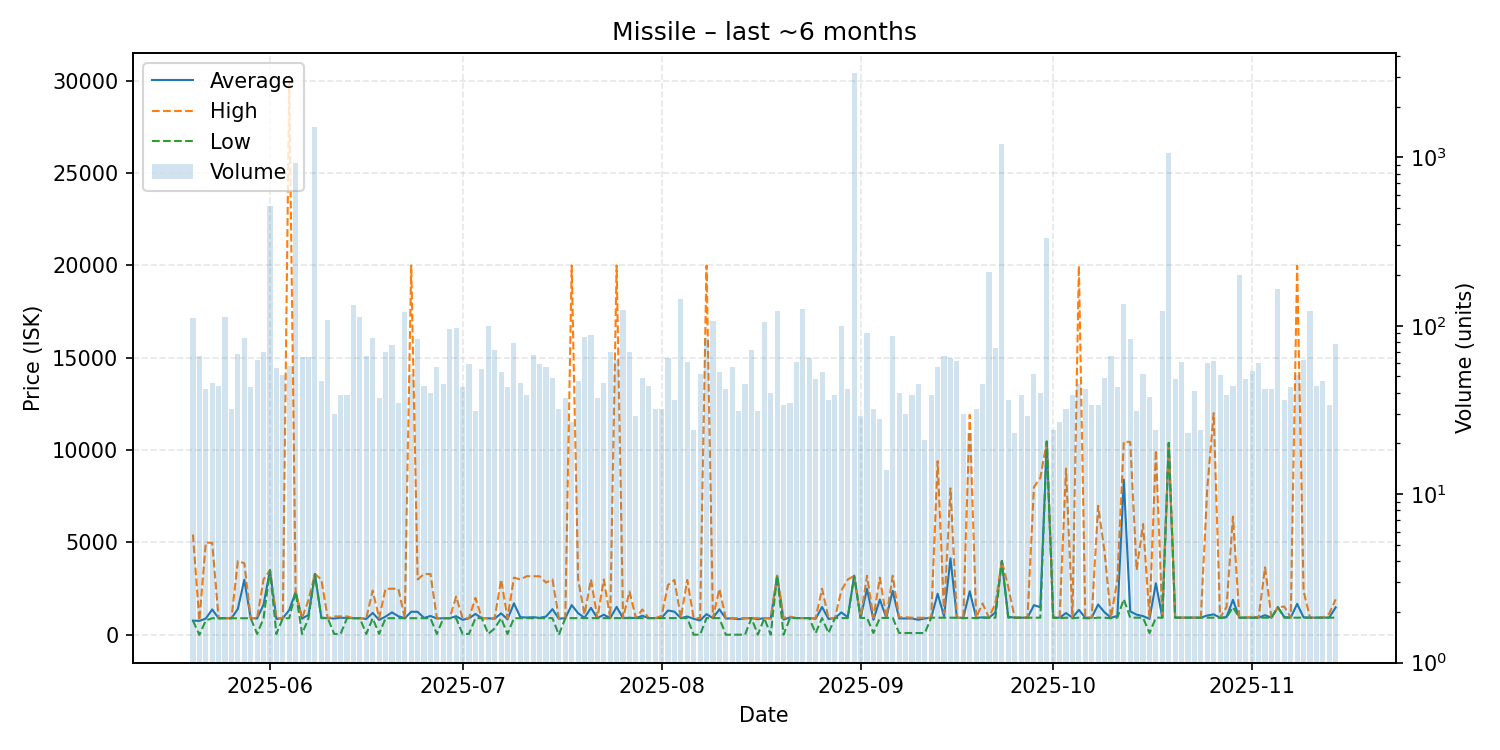

Data behind this chart, as committed beside it:
date, average, highest, lowest, order_count, volume
2025-05-20, 772.6, 5432, 772.5, 29, 111
2025-05-21, 756.2, 780.2, 0.01, 37, 66
2025-05-22, 880.7, 4990, 780.5, 28, 42
2025-05-23, 1376, 4982, 900.2, 32, 46
2025-05-24, 900.2, 900.2, 900.2, 29, 44
2025-05-25, 900.2, 900.2, 900.2, 53, 112
2025-05-26, 900.4, 900.5, 900.4, 18, 32
2025-05-27, 1407, 4000, 900.7, 36, 68
2025-05-28, 2981, 3872, 900.8, 33, 85
2025-05-29, 901.1, 901.1, 900.9, 28, 43
2025-05-30, 887.8, 901.3, 50.0, 37, 63
2025-05-31, 1638, 3000, 901.3, 34, 70
2025-06-01, 3500, 3500, 3500, 57, 512
2025-06-02, 863.8, 901.3, 50.0, 32, 56
2025-06-03, 901.5, 901.5, 901.4, 33, 51
2025-06-04, 1344, 29990, 901.5, 39, 58
2025-06-05, 2322, 2322, 2322, 38, 931
2025-06-06, 875.3, 901.5, 49.99, 36, 65
2025-06-07, 1082, 1900, 901.5, 46, 65
2025-06-08, 3295, 3295, 3295, 57, 1516
2025-06-09, 936.9, 2998, 902.1, 36, 47
2025-06-10, 902.1, 902.1, 902.1, 31, 108
2025-06-11, 885.4, 1000, 50.0, 25, 30
2025-06-12, 927, 1000, 50.0, 29, 39
2025-06-13, 918.6, 1000, 902.0, 26, 39
2025-06-14, 902.0, 902.0, 902.0, 37, 133
2025-06-15, 902.0, 902.0, 902.0, 47, 112
2025-06-16, 863.3, 902.0, 50.0, 32, 66
2025-06-17, 1190, 2401, 902.0, 42, 84
2025-06-18, 809.9, 902.0, 50.0, 22, 37
2025-06-19, 989.8, 2494, 902.0, 46, 70
2025-06-20, 1216, 2496, 902.0, 35, 77
2025-06-21, 1008, 2498, 902.0, 30, 35
2025-06-22, 902.0, 902.0, 902.0, 43, 120
2025-06-23, 1253, 19990, 902.0, 25, 52
2025-06-24, 1247, 3000, 902.0, 33, 83
2025-06-25, 917.7, 3295, 902.0, 32, 44
2025-06-26, 1022, 3295, 902.0, 27, 40
2025-06-27, 887.1, 902.0, 50.0, 31, 57
2025-06-28, 902.1, 902.2, 902.1, 35, 45
2025-06-29, 902.1, 903.0, 902.1, 30, 95
2025-06-30, 1010, 2074, 903.0, 29, 97
2025-07-01, 815.2, 903.0, 50.0, 34, 43
2025-07-02, 896.8, 903.0, 50.0, 44, 59
2025-07-03, 1131, 2000, 903.0, 18, 31
2025-07-04, 903, 903.1, 903.0, 28, 55
2025-07-05, 894.5, 903.0, 50.0, 40, 100
2025-07-06, 875.8, 903.0, 350.0, 37, 72
2025-07-07, 1163, 2995, 903.1, 35, 53
2025-07-08, 843.6, 903.1, 50.0, 24, 43
2025-07-09, 1707, 3098, 903.1, 39, 79
2025-07-10, 957.2, 3000, 903.1, 31, 46
2025-07-11, 939.7, 3175, 903.4, 28, 39
2025-07-12, 958.4, 3173, 903.4, 32, 67
2025-07-13, 920.8, 3172, 903.4, 35, 59
2025-07-14, 990, 2829, 905.0, 20, 57
2025-07-15, 1393, 3000, 905.0, 29, 49
2025-07-16, 876.7, 905.0, 0.01, 22, 32
2025-07-17, 905, 905.1, 905.0, 24, 37
2025-07-18, 1612, 19990, 905.0, 19, 27
... 119 more rows
